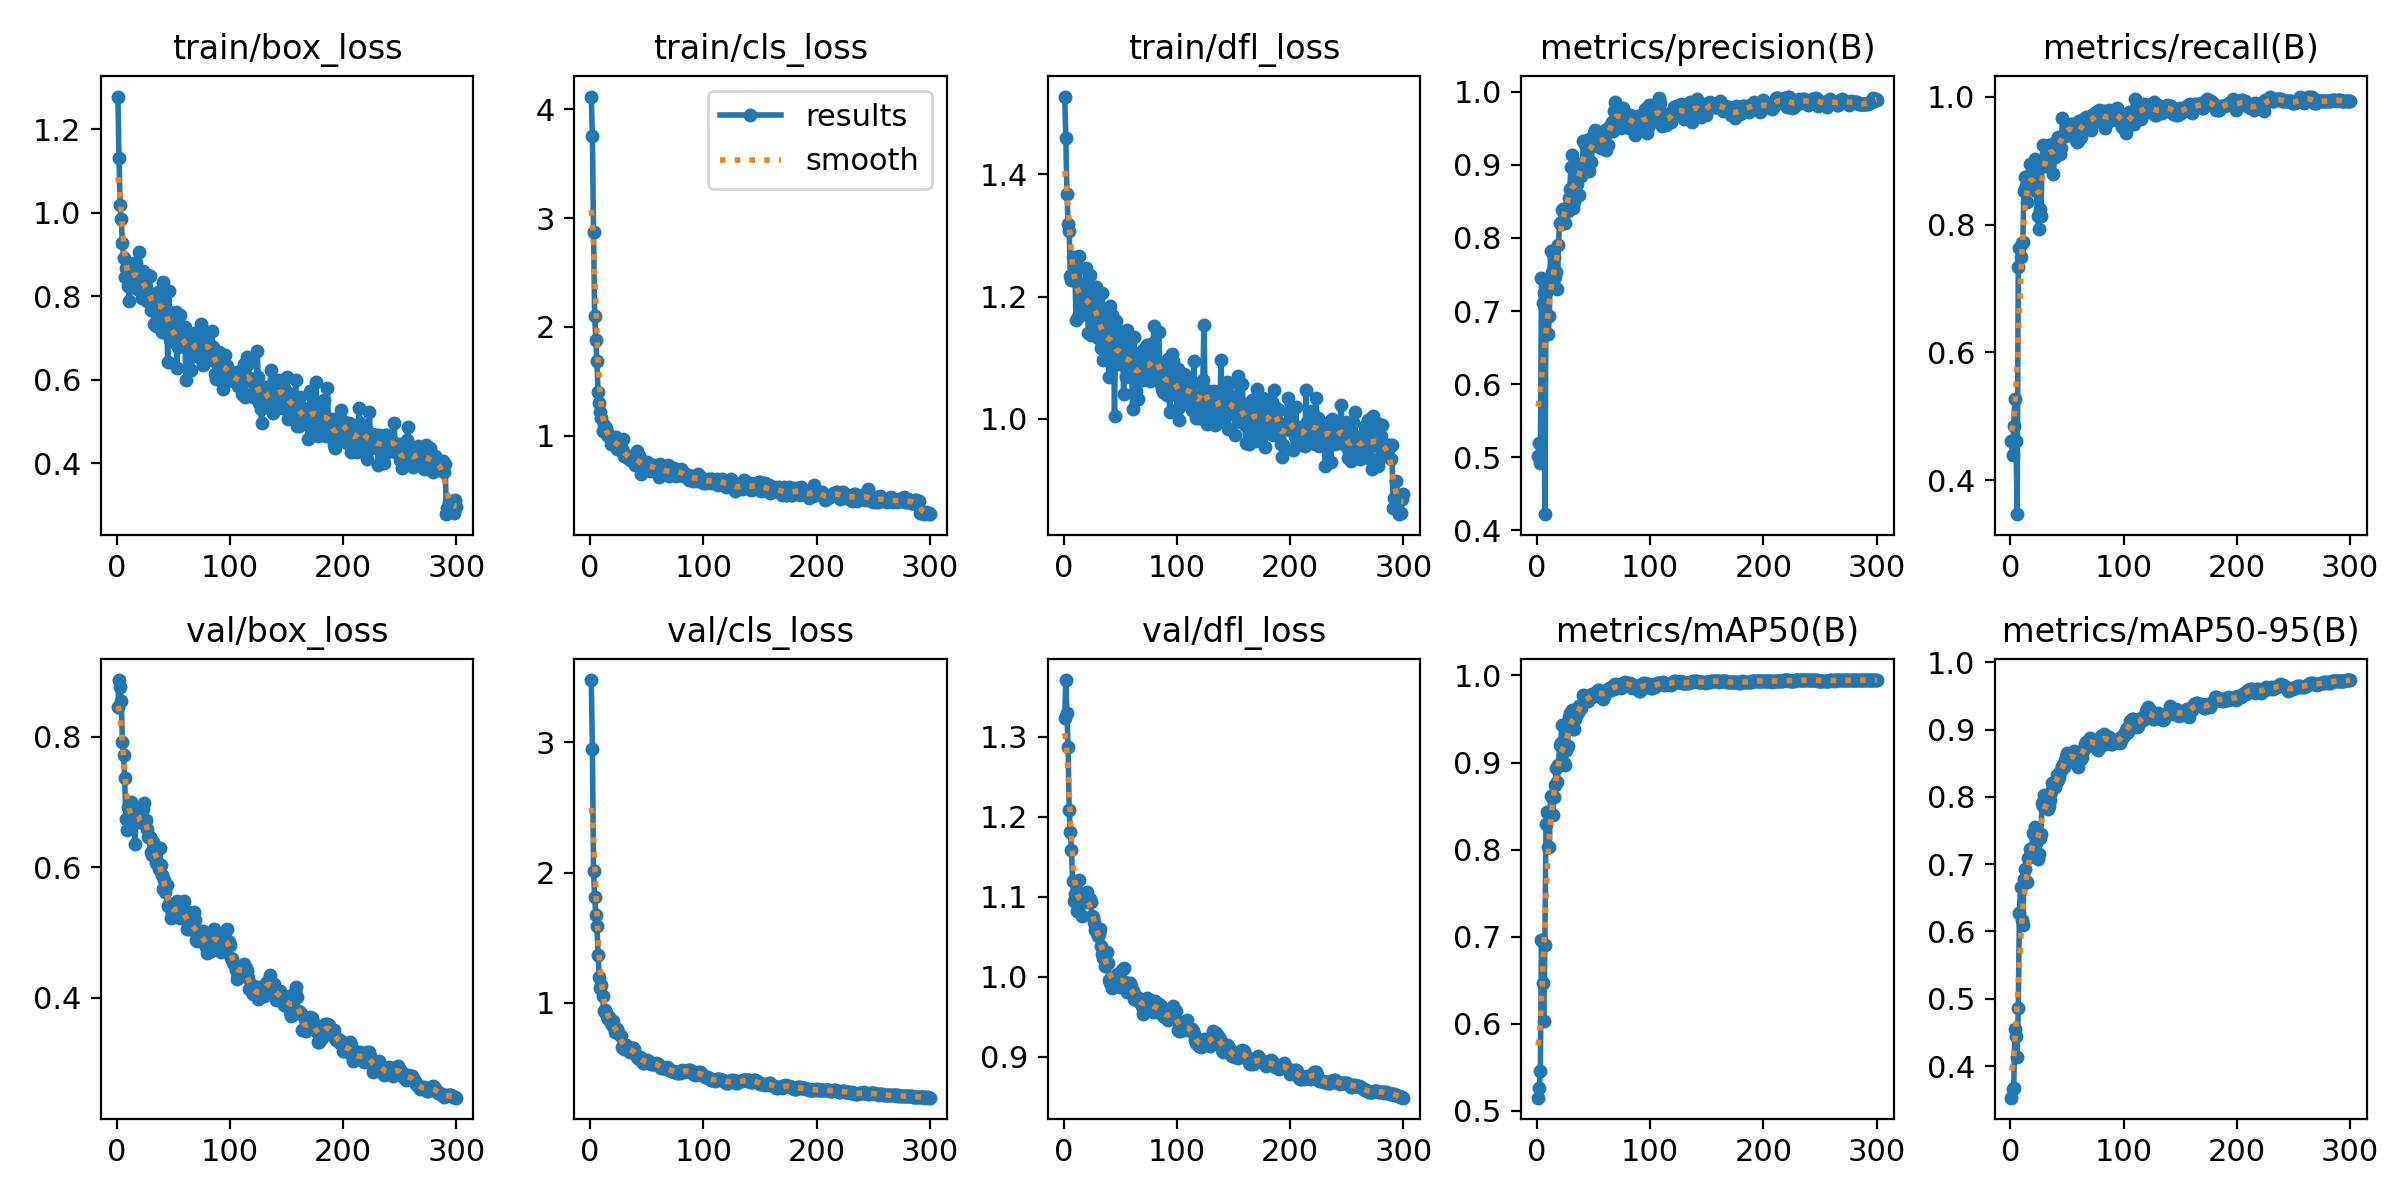

The file beside this chart, header and first rows:
epoch, train/box_loss, train/cls_loss, train/dfl_loss, metrics/precision(B), metrics/recall(B), metrics/mAP50(B), metrics/mAP50-95(B), val/box_loss, val/cls_loss, val/dfl_loss, lr/pg0, lr/pg1, lr/pg2
1, 1.279, 4.115, 1.527, 0.5022, 0.4619, 0.5151, 0.353, 0.8457, 3.48, 1.323, 5.716e-05, 5.716e-05, 5.716e-05
2, 1.132, 3.749, 1.459, 0.5194, 0.4394, 0.5263, 0.3662, 0.8865, 2.953, 1.371, 0.0001282, 0.0001282, 0.0001282
3, 1.018, 2.871, 1.367, 0.4921, 0.4846, 0.5459, 0.3678, 0.8756, 2.008, 1.33, 0.0001987, 0.0001987, 0.0001987
4, 0.9844, 2.104, 1.319, 0.7447, 0.528, 0.6963, 0.4551, 0.8551, 1.815, 1.288, 0.0002688, 0.0002688, 0.0002688
5, 0.9275, 1.882, 1.307, 0.7112, 0.4612, 0.6472, 0.4447, 0.7917, 1.67, 1.208, 0.0003384, 0.0003384, 0.0003384
6, 0.8924, 1.683, 1.233, 0.7254, 0.3473, 0.6032, 0.4128, 0.7717, 1.585, 1.181, 0.0004076, 0.0004076, 0.0004076
7, 0.8458, 1.406, 1.228, 0.4222, 0.7341, 0.6899, 0.4857, 0.7369, 1.367, 1.159, 0.0004762, 0.0004762, 0.0004762
8, 0.8679, 1.303, 1.264, 0.7263, 0.7629, 0.8291, 0.6279, 0.6736, 1.197, 1.12, 0.0005444, 0.0005444, 0.0005444
9, 0.8643, 1.222, 1.234, 0.7356, 0.7488, 0.843, 0.6663, 0.6569, 1.116, 1.095, 0.0006122, 0.0006122, 0.0006122
10, 0.825, 1.167, 1.242, 0.6684, 0.7708, 0.8035, 0.6174, 0.6926, 1.136, 1.103, 0.0006794, 0.0006794, 0.0006794
11, 0.7886, 1.045, 1.162, 0.6928, 0.773, 0.8031, 0.6101, 0.6777, 1.047, 1.095, 0.0007462, 0.0007462, 0.0007462
12, 0.8439, 1.102, 1.223, 0.7815, 0.8519, 0.8612, 0.6785, 0.6738, 0.9326, 1.082, 0.0008125, 0.0008125, 0.0008125
13, 0.8491, 1.062, 1.166, 0.7528, 0.8748, 0.8613, 0.6921, 0.6989, 0.9425, 1.094, 0.0008783, 0.0008783, 0.0008783
14, 0.8804, 1.069, 1.267, 0.7478, 0.8603, 0.8396, 0.6734, 0.6851, 0.9183, 1.121, 0.0009437, 0.0009437, 0.0009437
15, 0.8582, 1.004, 1.194, 0.7738, 0.8357, 0.8604, 0.6731, 0.6767, 0.8989, 1.1, 0.001009, 0.001009, 0.001009
16, 0.8403, 1.008, 1.201, 0.7464, 0.8758, 0.8736, 0.7094, 0.6353, 0.8771, 1.076, 0.001073, 0.001073, 0.001073
17, 0.8795, 1.008, 1.171, 0.7535, 0.8944, 0.8932, 0.7225, 0.6737, 0.8922, 1.095, 0.001137, 0.001137, 0.001137
18, 0.8172, 0.9298, 1.179, 0.7302, 0.8729, 0.8774, 0.7168, 0.6726, 0.859, 1.097, 0.0012, 0.0012, 0.0012
19, 0.846, 0.9417, 1.192, 0.7908, 0.8571, 0.8972, 0.7236, 0.6777, 0.8257, 1.101, 0.001264, 0.001264, 0.001264
20, 0.9067, 0.9528, 1.247, 0.8211, 0.8768, 0.9199, 0.746, 0.6693, 0.8568, 1.094, 0.001326, 0.001326, 0.001326
21, 0.8347, 0.9455, 1.198, 0.8194, 0.8898, 0.9224, 0.7455, 0.679, 0.8088, 1.106, 0.001335, 0.001335, 0.001335
22, 0.7963, 0.9522, 1.14, 0.8387, 0.9029, 0.9427, 0.7547, 0.675, 0.7751, 1.098, 0.00133, 0.00133, 0.00133
23, 0.8603, 0.9902, 1.235, 0.8395, 0.852, 0.9217, 0.732, 0.6888, 0.7943, 1.097, 0.001325, 0.001325, 0.001325
24, 0.8013, 0.8825, 1.137, 0.8401, 0.8134, 0.8991, 0.7079, 0.6988, 0.7982, 1.093, 0.001321, 0.001321, 0.001321
25, 0.8418, 0.9132, 1.209, 0.8201, 0.793, 0.8977, 0.7157, 0.6711, 0.7722, 1.076, 0.001316, 0.001316, 0.001316
26, 0.8227, 0.9071, 1.204, 0.8387, 0.8243, 0.9143, 0.7389, 0.672, 0.7473, 1.074, 0.001311, 0.001311, 0.001311
27, 0.7892, 0.8707, 1.146, 0.8372, 0.8133, 0.9195, 0.7452, 0.658, 0.7439, 1.069, 0.001306, 0.001306, 0.001306
28, 0.8504, 0.8841, 1.216, 0.855, 0.9008, 0.9525, 0.7916, 0.6453, 0.6618, 1.059, 0.001302, 0.001302, 0.001302
29, 0.848, 0.9681, 1.215, 0.8675, 0.9244, 0.9566, 0.7872, 0.6466, 0.6471, 1.061, 0.001297, 0.001297, 0.001297
30, 0.768, 0.8147, 1.132, 0.8971, 0.8983, 0.9577, 0.8023, 0.6223, 0.6454, 1.051, 0.001292, 0.001292, 0.001292
31, 0.768, 0.8113, 1.134, 0.913, 0.8922, 0.9603, 0.8003, 0.6186, 0.6403, 1.054, 0.001288, 0.001288, 0.001288
32, 0.7844, 0.8262, 1.17, 0.8411, 0.911, 0.9382, 0.7846, 0.6388, 0.6757, 1.06, 0.001283, 0.001283, 0.001283
33, 0.7347, 0.7948, 1.117, 0.8487, 0.9206, 0.9382, 0.7818, 0.6311, 0.6496, 1.038, 0.001278, 0.001278, 0.001278
34, 0.8033, 0.8025, 1.206, 0.873, 0.9247, 0.9497, 0.7867, 0.6257, 0.6253, 1.029, 0.001273, 0.001273, 0.001273
35, 0.7301, 0.7796, 1.096, 0.8741, 0.9241, 0.9562, 0.7961, 0.6067, 0.6185, 1.024, 0.001269, 0.001269, 0.001269
36, 0.8112, 0.7955, 1.154, 0.8816, 0.9165, 0.9582, 0.8067, 0.6069, 0.6399, 1.023, 0.001264, 0.001264, 0.001264
37, 0.7685, 0.7697, 1.122, 0.8584, 0.9145, 0.9646, 0.8213, 0.5968, 0.6478, 1.014, 0.001259, 0.001259, 0.001259
38, 0.8014, 0.8007, 1.137, 0.9012, 0.8787, 0.965, 0.8151, 0.6286, 0.6516, 1.031, 0.001254, 0.001254, 0.001254
39, 0.7802, 0.8107, 1.137, 0.8854, 0.9049, 0.9626, 0.8147, 0.6031, 0.6393, 1.017, 0.00125, 0.00125, 0.00125
40, 0.7157, 0.7313, 1.068, 0.8973, 0.9311, 0.9673, 0.822, 0.5873, 0.6078, 0.996, 0.001245, 0.001245, 0.001245
41, 0.8353, 0.866, 1.184, 0.932, 0.9282, 0.9774, 0.833, 0.5669, 0.5817, 0.9924, 0.00124, 0.00124, 0.00124
42, 0.7623, 0.7444, 1.127, 0.9293, 0.9367, 0.9768, 0.8258, 0.5797, 0.5717, 0.9954, 0.001236, 0.001236, 0.001236
43, 0.8037, 0.8141, 1.17, 0.9246, 0.9195, 0.9715, 0.8295, 0.5614, 0.564, 0.9861, 0.001231, 0.001231, 0.001231
44, 0.7679, 0.7735, 1.152, 0.9342, 0.9103, 0.9721, 0.8373, 0.5732, 0.5803, 1, 0.001226, 0.001226, 0.001226
45, 0.643, 0.6474, 1.004, 0.8992, 0.9192, 0.9701, 0.8401, 0.5395, 0.5775, 0.995, 0.001221, 0.001221, 0.001221
46, 0.814, 0.7703, 1.159, 0.8917, 0.9661, 0.9735, 0.8453, 0.5434, 0.5525, 1.001, 0.001217, 0.001217, 0.001217
47, 0.6986, 0.7037, 1.09, 0.9357, 0.9377, 0.9778, 0.8441, 0.5437, 0.5325, 1.003, 0.001212, 0.001212, 0.001212
48, 0.6925, 0.7238, 1.091, 0.9042, 0.9382, 0.9748, 0.8551, 0.5226, 0.5355, 0.9911, 0.001207, 0.001207, 0.001207
49, 0.7252, 0.736, 1.143, 0.9359, 0.9405, 0.9782, 0.8596, 0.5302, 0.5441, 0.9923, 0.001203, 0.001203, 0.001203
50, 0.7277, 0.7625, 1.133, 0.9439, 0.95, 0.9766, 0.8656, 0.5243, 0.5556, 0.9878, 0.001198, 0.001198, 0.001198
51, 0.7093, 0.7339, 1.116, 0.9481, 0.9547, 0.9783, 0.8627, 0.5283, 0.5521, 0.9885, 0.001193, 0.001193, 0.001193
52, 0.763, 0.7409, 1.128, 0.9253, 0.9494, 0.9812, 0.8585, 0.5357, 0.5365, 1.008, 0.001189, 0.001189, 0.001189
53, 0.6296, 0.6786, 1.041, 0.9276, 0.9461, 0.9802, 0.8529, 0.5478, 0.5457, 1.011, 0.001184, 0.001184, 0.001184
54, 0.6785, 0.7139, 1.086, 0.9313, 0.957, 0.9836, 0.8622, 0.5465, 0.5258, 0.9937, 0.001179, 0.001179, 0.001179
55, 0.6882, 0.7358, 1.068, 0.9391, 0.9565, 0.9833, 0.8653, 0.5397, 0.5313, 0.989, 0.001174, 0.001174, 0.001174
56, 0.7549, 0.7312, 1.146, 0.9425, 0.9476, 0.981, 0.8683, 0.5225, 0.5261, 0.9814, 0.00117, 0.00117, 0.00117
57, 0.6959, 0.7091, 1.091, 0.9238, 0.9512, 0.9747, 0.8635, 0.5268, 0.5308, 0.9848, 0.001165, 0.001165, 0.001165
58, 0.7016, 0.7046, 1.12, 0.9324, 0.9327, 0.9734, 0.8527, 0.5366, 0.5362, 0.9875, 0.00116, 0.00116, 0.00116
59, 0.7064, 0.6994, 1.107, 0.9299, 0.9297, 0.9759, 0.8495, 0.5481, 0.5273, 0.992, 0.001156, 0.001156, 0.001156
60, 0.7279, 0.6946, 1.098, 0.9481, 0.931, 0.9813, 0.845, 0.5336, 0.5303, 0.9888, 0.001151, 0.001151, 0.001151
... 240 more rows
